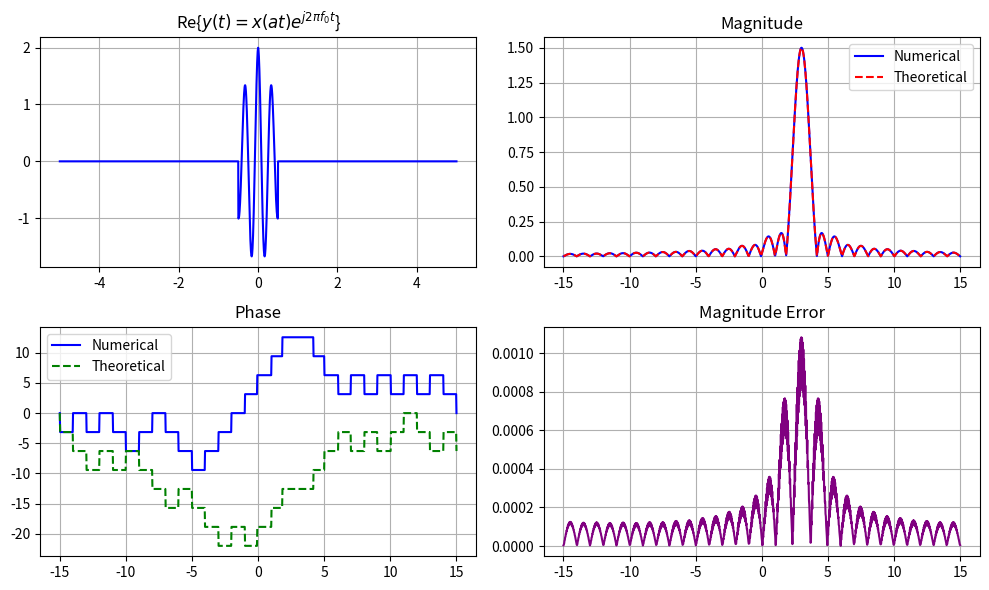

Write the Python code that produced this figure.
"""
===============================================================================
PROPERTY 05: COMBINED TIME SCALING AND FREQUENCY SHIFT
Formula: CFT{ x(a * t) * exp(j * 2 * pi * f0 * t) } = (1 / |a|) * X((f - f0) / a)
===============================================================================
"""
import numpy as np
import matplotlib.pyplot as plt

def compute_cft(signal, t, f):
    cft = np.zeros(len(f), dtype=complex)
    for i, fi in enumerate(f):
        kernel = np.exp(-1j * 2 * np.pi * fi * t)
        cft[i] = np.trapezoid(signal * kernel, t) if hasattr(np, 'trapezoid') else np.trapz(signal * kernel, t)
    return cft

def interp_complex(x_new, xp, yp):
    return np.interp(x_new, xp, yp.real) + 1j * np.interp(x_new, xp, yp.imag)

def base_signal(t_in):
    sq = np.where(np.abs(t_in) <= 1.0, 1.0, 0.0)
    tr = np.where(np.abs(t_in) <= 1.0, 1.0 - np.abs(t_in), 0.0)
    return sq + tr

t = np.linspace(-5, 5, 3000)
f = np.linspace(-15, 15, 1200)
a, f0 = 2.0, 3.0

x = base_signal(t)
y = base_signal(a * t) * np.exp(1j * 2 * np.pi * f0 * t)

x_f = compute_cft(x, t, f)
y_f = compute_cft(y, t, f)
y_theory = (1.0 / np.abs(a)) * interp_complex((f - f0) / a, f, x_f)

mse_mag = np.mean((np.abs(y_f) - np.abs(y_theory)) ** 2)
sig_mask = np.abs(y_theory) > 1e-2
mse_phase = np.mean((np.unwrap(np.angle(y_f))[sig_mask] - np.unwrap(np.angle(y_theory))[sig_mask]) ** 2)

print(f"[05. Scaling + Freq Shift] Magnitude MSE : {mse_mag:.6e}")
print(f"[05. Scaling + Freq Shift] Phase MSE     : {mse_phase:.6e}")

fig, axs = plt.subplots(2, 2, figsize=(10, 6))
axs[0, 0].plot(t, y.real, 'b'); axs[0, 0].set_title(r'Re{$y(t) = x(at)e^{j2\pi f_0 t}$}')
axs[0, 1].plot(f, np.abs(y_f), 'b', label='Numerical'); axs[0, 1].plot(f, np.abs(y_theory), 'r--', label='Theoretical'); axs[0, 1].legend(); axs[0, 1].set_title('Magnitude')
axs[1, 0].plot(f, np.unwrap(np.angle(y_f)), 'b', label='Numerical'); axs[1, 0].plot(f, np.unwrap(np.angle(y_theory)), 'g--', label='Theoretical'); axs[1, 0].legend(); axs[1, 0].set_title('Phase')
axs[1, 1].plot(f, np.abs(np.abs(y_f) - np.abs(y_theory)), 'purple'); axs[1, 1].set_title('Magnitude Error')
for ax in axs.flat: ax.grid(True)
plt.tight_layout(); plt.show()
